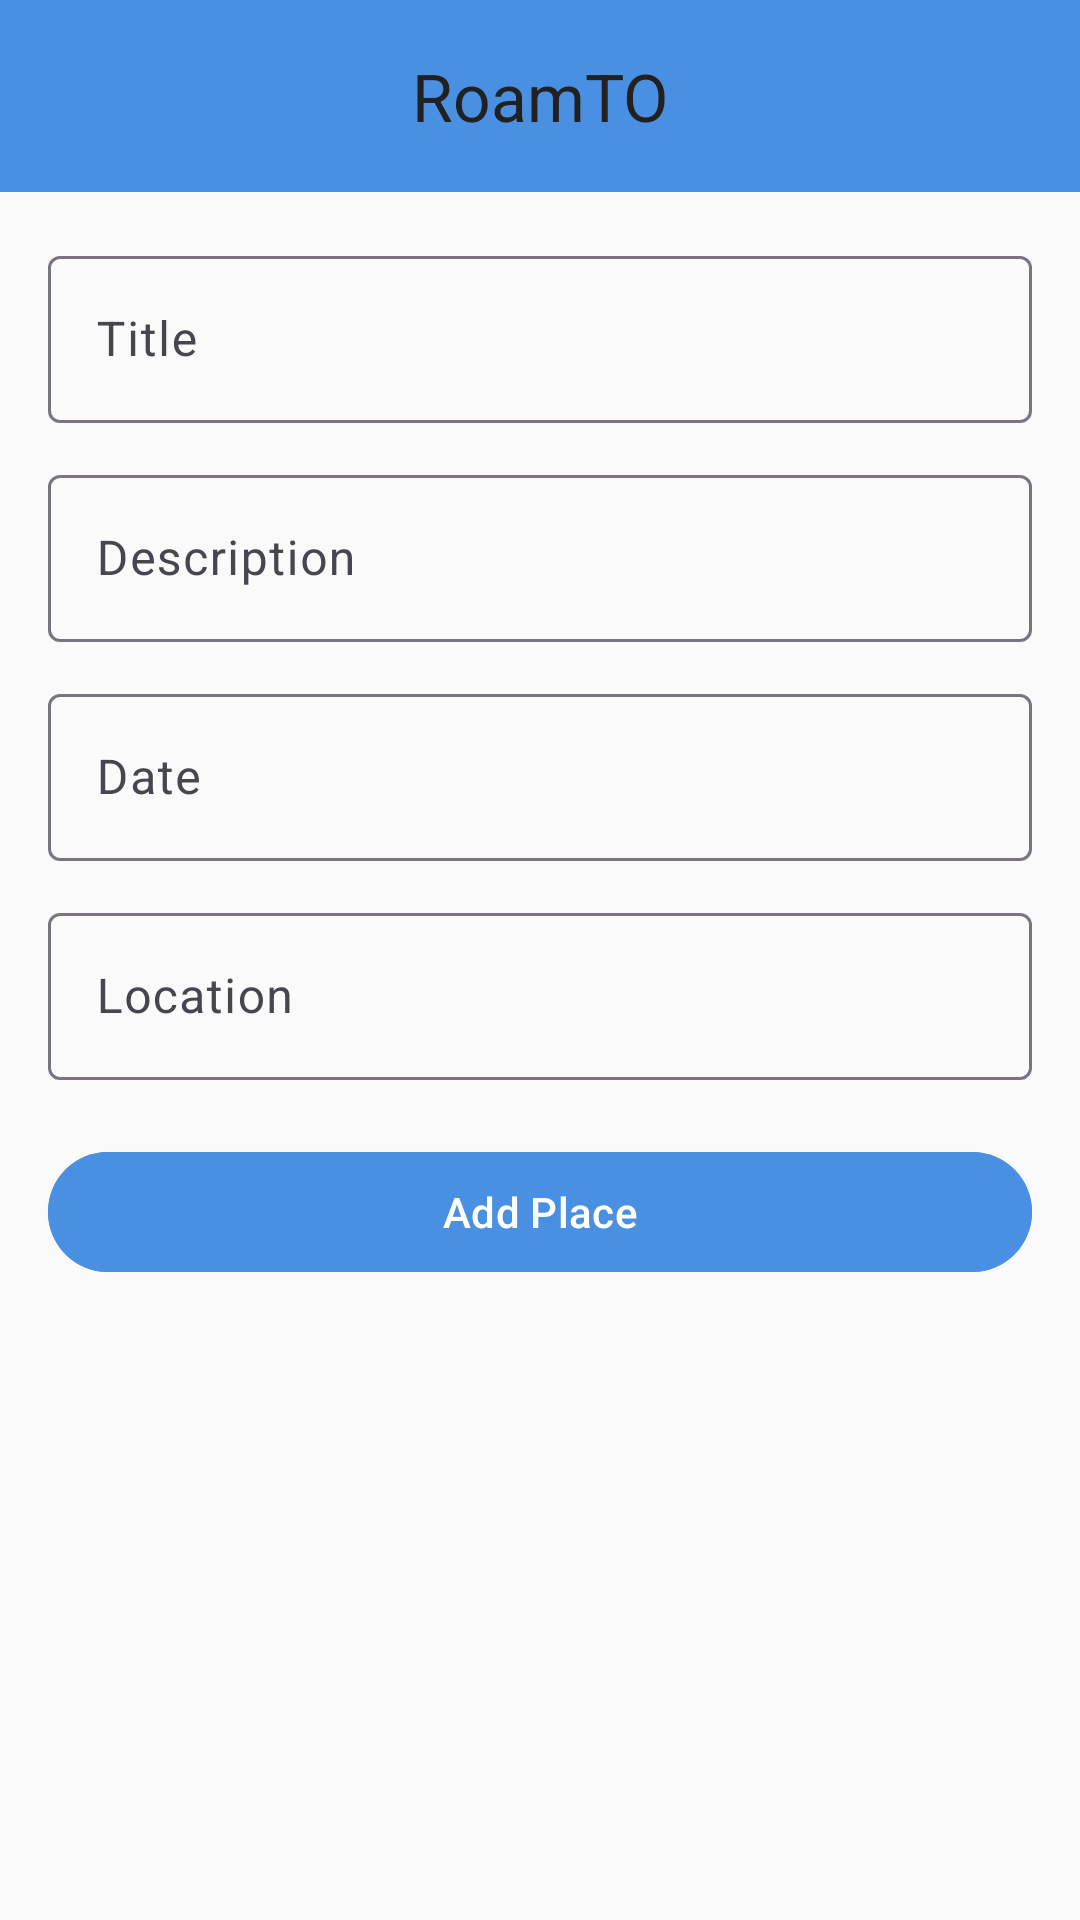

Produce the Android XML layout that renders to this screen, including the resource entries it uses.
<!-- AndroidManifest.xml: application theme Theme.RoamTO_Sanskar -->
<!-- res/layout/activity_main.xml -->
<?xml version="1.0" encoding="utf-8"?>
<LinearLayout xmlns:android="http://schemas.android.com/apk/res/android"
    xmlns:app="http://schemas.android.com/apk/res-auto"
    android:orientation="vertical"
    android:layout_width="match_parent"
    android:layout_height="match_parent"
    android:background="?attr/colorSurface">

    
    <com.google.android.material.appbar.MaterialToolbar
        android:id="@+id/topAppBar"
        android:layout_width="match_parent"
        android:layout_height="wrap_content"
        android:background="?attr/colorPrimary"
        android:titleTextColor="?attr/colorOnPrimary"
        app:title="RoamTO"
        app:titleCentered="true" />

    
    <ScrollView
        android:layout_width="match_parent"
        android:layout_height="match_parent"
        android:fillViewport="true">

        <LinearLayout
            android:orientation="vertical"
            android:padding="16dp"
            android:layout_width="match_parent"
            android:layout_height="wrap_content"
            android:background="?attr/colorSurface">

            
            <com.google.android.material.textfield.TextInputLayout
                android:id="@+id/inputLayoutTitle"
                android:layout_width="match_parent"
                android:layout_height="wrap_content"
                android:hint="Title"
                app:hintTextColor="?attr/colorOnBackground">

                <com.google.android.material.textfield.TextInputEditText
                    android:id="@+id/editTitle"
                    android:layout_width="match_parent"
                    android:layout_height="wrap_content"
                    android:textColor="?attr/colorOnBackground"
                    android:textAppearance="?attr/textAppearanceBodyLarge" />
            </com.google.android.material.textfield.TextInputLayout>

            
            <com.google.android.material.textfield.TextInputLayout
                android:id="@+id/inputLayoutDescription"
                android:layout_width="match_parent"
                android:layout_height="wrap_content"
                android:hint="Description"
                android:layout_marginTop="12dp"
                app:hintTextColor="?attr/colorOnBackground">

                <com.google.android.material.textfield.TextInputEditText
                    android:id="@+id/editDescription"
                    android:layout_width="match_parent"
                    android:layout_height="wrap_content"
                    android:textColor="?attr/colorOnBackground"
                    android:textAppearance="?attr/textAppearanceBodyLarge" />
            </com.google.android.material.textfield.TextInputLayout>

            
            <com.google.android.material.textfield.TextInputLayout
                android:id="@+id/inputLayoutDate"
                android:layout_width="match_parent"
                android:layout_height="wrap_content"
                android:hint="Date"
                android:layout_marginTop="12dp"
                app:hintTextColor="?attr/colorOnBackground">

                <com.google.android.material.textfield.TextInputEditText
                    android:id="@+id/editDate"
                    android:focusable="false"
                    android:clickable="true"
                    android:layout_width="match_parent"
                    android:layout_height="wrap_content"
                    android:textColor="?attr/colorOnBackground"
                    android:textAppearance="?attr/textAppearanceBodyLarge" />
            </com.google.android.material.textfield.TextInputLayout>

            
            <com.google.android.material.textfield.TextInputLayout
                android:id="@+id/inputLayoutLocation"
                android:layout_width="match_parent"
                android:layout_height="wrap_content"
                android:hint="Location"
                android:layout_marginTop="12dp"
                app:hintTextColor="?attr/colorOnBackground">

                <com.google.android.material.textfield.TextInputEditText
                    android:id="@+id/editLocation"
                    android:layout_width="match_parent"
                    android:layout_height="wrap_content"
                    android:textColor="?attr/colorOnBackground"
                    android:textAppearance="?attr/textAppearanceBodyLarge" />
            </com.google.android.material.textfield.TextInputLayout>

            
            <com.google.android.material.button.MaterialButton
                android:id="@+id/btnAddPlace"
                android:text="Add Place"
                android:layout_width="match_parent"
                android:layout_height="wrap_content"
                android:textColor="?attr/colorOnPrimary"
                android:layout_marginTop="20dp"
                android:backgroundTint="?attr/colorPrimary"
                style="@style/Widget.Material3.Button" />

            
            <androidx.recyclerview.widget.RecyclerView
                android:id="@+id/recyclerView"
                android:layout_width="match_parent"
                android:layout_height="wrap_content"
                android:layout_marginTop="24dp"
                android:visibility="gone" />
        </LinearLayout>
    </ScrollView>
</LinearLayout>
<!-- resources referenced by this layout -->
<resources>
  <style name="Theme.RoamTO_Sanskar" parent="Theme.Material3.DayNight.NoActionBar">
          
          <item name="colorPrimary">@color/blue_500</item>
          <item name="colorOnPrimary">@android:color/white</item>
  
          
  
          <item name="colorSurface">@color/surface_light</item>
  
          
          <item name="android:textColorPrimary">@color/text_primary_light</item>
          <item name="android:textColorSecondary">@color/text_secondary_light</item>
          <item name="android:textColorHint">@color/text_hint_light</item>
          <item name="android:textColor">@color/text_primary_light</item>
  
          
          <item name="android:actionMenuTextColor">@android:color/white</item>
  
          
          <item name="colorOnBackground">@color/text_primary_light</item>
          <item name="colorOnSurface">@color/text_primary_light</item>
  
  
      </style>
  <color name="blue_500">#4A90E2</color>
  <color name="surface_light">#FAFAFA</color>
  <color name="text_primary_light">#212121</color>
  <color name="text_secondary_light">#757575</color>
  <color name="text_hint_light">#9E9E9E</color>
</resources>
